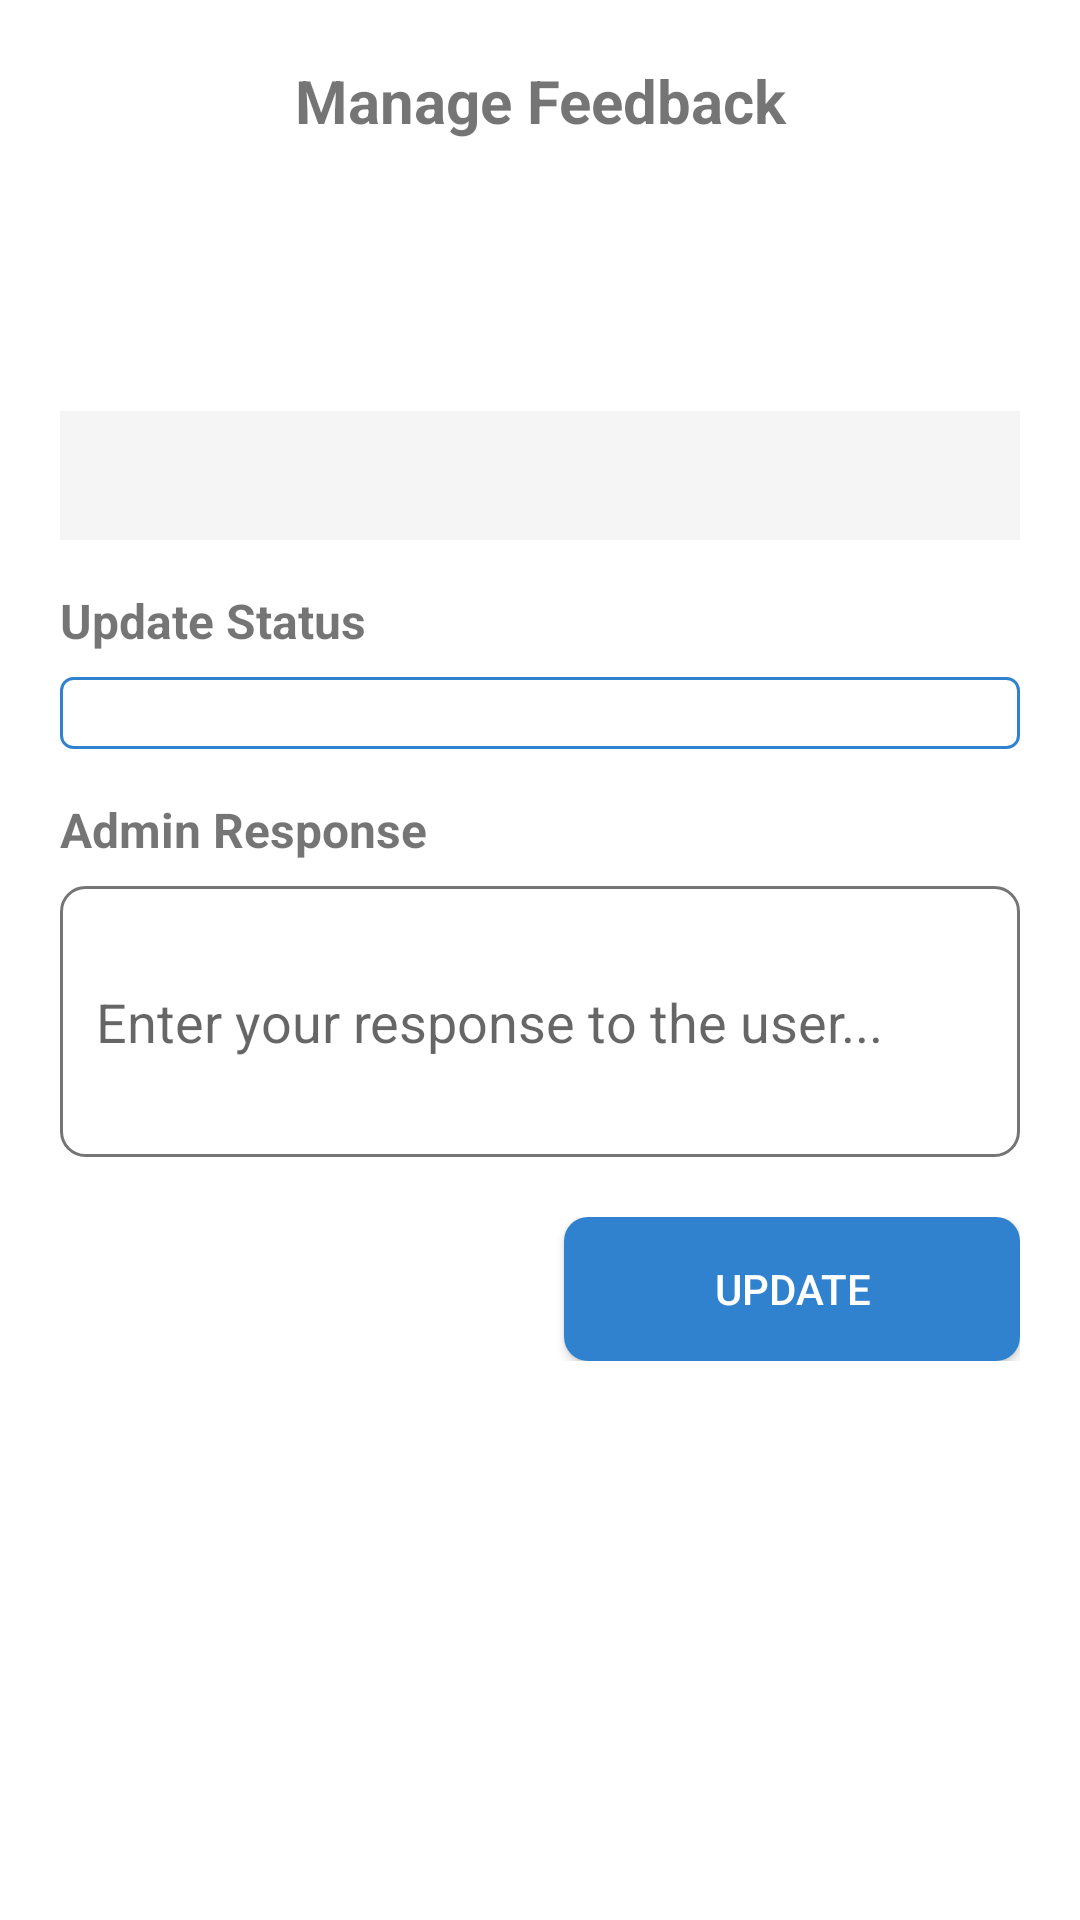

Android layout source for this screen:
<!-- AndroidManifest.xml: application theme Theme.SAGIP_prototype -->
<!-- res/layout/dialog_admin_feedback_management.xml -->
<?xml version="1.0" encoding="utf-8"?>
<LinearLayout xmlns:android="http://schemas.android.com/apk/res/android"
    android:layout_width="match_parent"
    android:layout_height="wrap_content"
    android:orientation="vertical"
    android:padding="20dp">

    
    <TextView
        android:layout_width="match_parent"
        android:layout_height="wrap_content"
        android:text="@string/admin_feedback_manage_title"
        android:textSize="20sp"
        android:textStyle="bold"
        android:gravity="center"
        android:layout_marginBottom="20dp" />

    
    <TextView
        android:id="@+id/userInfoText"
        android:layout_width="match_parent"
        android:layout_height="wrap_content"
        android:textSize="14sp"
        android:textColor="#666666"
        android:layout_marginBottom="16dp" />

    
    <TextView
        android:id="@+id/currentStatusText"
        android:layout_width="match_parent"
        android:layout_height="wrap_content"
        android:textSize="14sp"
        android:textStyle="bold"
        android:layout_marginBottom="16dp" />

    
    <TextView
        android:id="@+id/messageText"
        android:layout_width="match_parent"
        android:layout_height="wrap_content"
        android:textSize="14sp"
        android:background="#F5F5F5"
        android:padding="12dp"
        android:layout_marginBottom="16dp" />

    
    <TextView
        android:layout_width="match_parent"
        android:layout_height="wrap_content"
        android:text="@string/admin_feedback_update_status"
        android:textSize="16sp"
        android:textStyle="bold"
        android:layout_marginBottom="8dp" />

    <Spinner
        android:id="@+id/statusSpinner"
        android:layout_width="match_parent"
        android:layout_height="wrap_content"
        android:layout_marginBottom="16dp"
        android:background="@drawable/spinner_background"
        android:padding="12dp" />

    
    <TextView
        android:layout_width="match_parent"
        android:layout_height="wrap_content"
        android:text="@string/admin_feedback_response"
        android:textSize="16sp"
        android:textStyle="bold"
        android:layout_marginBottom="8dp" />

    <EditText
        android:id="@+id/adminResponseEditText"
        android:layout_width="match_parent"
        android:layout_height="wrap_content"
        android:hint="@string/admin_feedback_response_hint"
        android:inputType="textMultiLine"
        android:minLines="3"
        android:maxLines="5"
        android:background="@drawable/edit_text_background"
        android:padding="12dp"
        android:layout_marginBottom="20dp" />

    
    <LinearLayout
        android:layout_width="match_parent"
        android:layout_height="wrap_content"
        android:orientation="horizontal">

        <Button
            android:id="@+id/cancelButton"
            android:layout_width="0dp"
            android:layout_height="wrap_content"
            android:layout_weight="1"
            android:text="@string/cancel"
            android:textSize="14sp"
            android:background="@drawable/button_background_secondary"
            android:textColor="@color/white"
            android:layout_marginEnd="8dp" />

        <Button
            android:id="@+id/updateButton"
            android:layout_width="0dp"
            android:layout_height="wrap_content"
            android:layout_weight="1"
            android:text="@string/admin_feedback_update"
            android:textSize="14sp"
            android:background="@drawable/button_background"
            android:textColor="@color/white"
            android:layout_marginStart="8dp" />
    </LinearLayout>

</LinearLayout>
<!-- resources referenced by this layout -->
<resources>
  <color name="white">#FFFFFF</color>
  <!-- drawable button_background (drawable) -->
  <?xml version="1.0" encoding="utf-8"?>
  <shape xmlns:android="http://schemas.android.com/apk/res/android">
      <solid android:color="@color/primary_blue"/>
      <corners android:radius="8dp"/>
  </shape>
  <!-- drawable edit_text_background (drawable) -->
  <?xml version="1.0" encoding="utf-8"?>
  <shape xmlns:android="http://schemas.android.com/apk/res/android"
      android:shape="rectangle">
      <solid android:color="#FFFFFF" />
      <corners android:radius="8dp" />
      <stroke
          android:width="1dp"
          android:color="#757575" />
  </shape>
  <!-- drawable spinner_background (drawable) -->
  <?xml version="1.0" encoding="utf-8"?>
  <shape xmlns:android="http://schemas.android.com/apk/res/android"
      android:shape="rectangle">
      <solid android:color="@android:color/white" />
      <stroke
          android:width="1dp"
          android:color="@color/primary_blue" />
      <corners android:radius="4dp" />
  </shape>
  <string name="admin_feedback_manage_title">Manage Feedback</string>
  <string name="admin_feedback_response">Admin Response</string>
  <string name="admin_feedback_response_hint">Enter your response to the user...</string>
  <string name="admin_feedback_update">Update</string>
  <string name="admin_feedback_update_status">Update Status</string>
  <string name="cancel">Cancel</string>
  <style name="Theme.SAGIP_prototype" parent="Base.Theme.SAGIP_prototype" />
  <color name="primary_blue">#3182CE</color>
  <style name="Base.Theme.SAGIP_prototype" parent="Theme.MaterialComponents.DayNight.NoActionBar">
          
          
  
          <item name="android:statusBarColor">@color/backgroundRed</item>
          <item name="android:windowLightStatusBar">false</item>/&gt;
  
      </style>
  <color name="backgroundRed">#C62828</color>
</resources>
